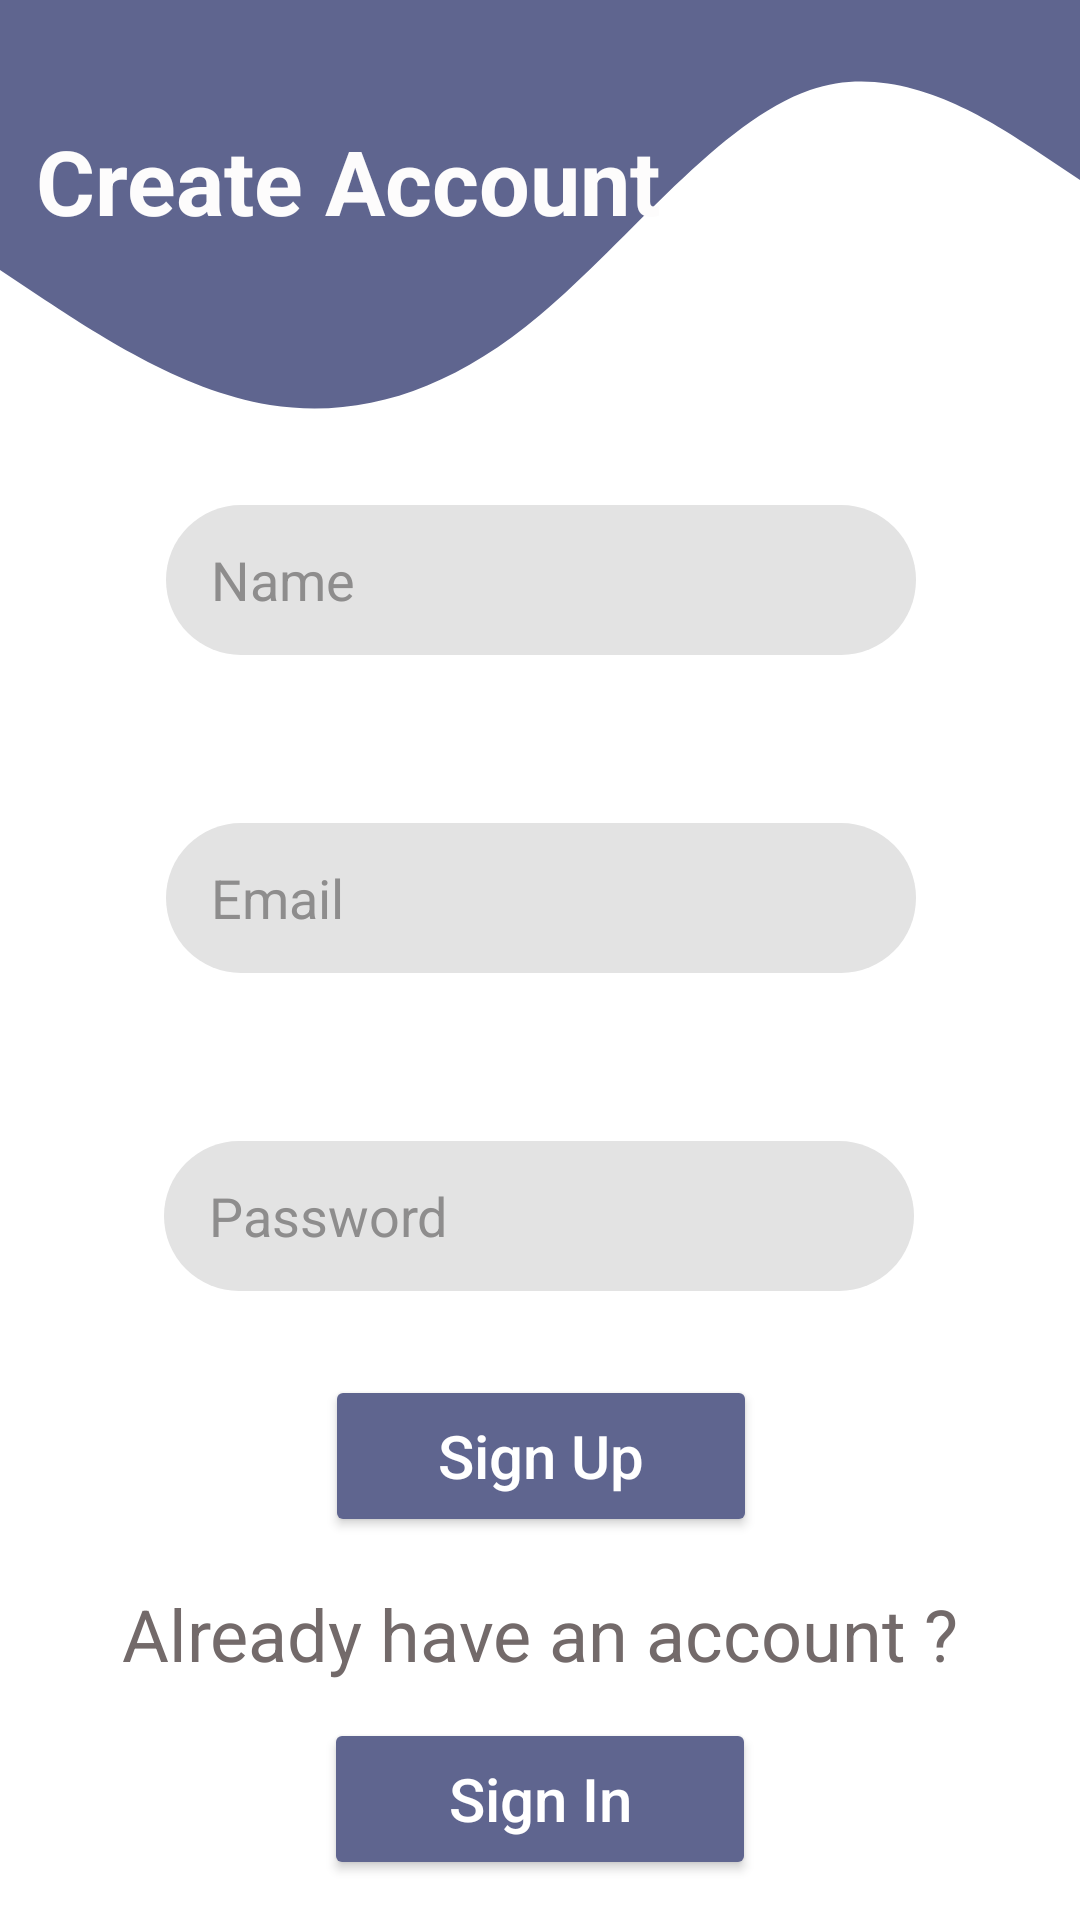

Layout XML and referenced resources for this Android screen:
<!-- AndroidManifest.xml: application theme Theme.OASISTravelPlanner -->
<!-- res/layout/activity_appregister.xml -->
<?xml version="1.0" encoding="utf-8"?>
<androidx.constraintlayout.widget.ConstraintLayout xmlns:android="http://schemas.android.com/apk/res/android"
    xmlns:app="http://schemas.android.com/apk/res-auto"
    xmlns:tools="http://schemas.android.com/tools"
    android:layout_width="match_parent"
    android:layout_height="match_parent"
    tools:context=".appregister">

    <View
        android:id="@+id/view1"
        android:layout_width="match_parent"
        android:layout_height="300dp"
        android:background="@drawable/ic_wave__3_"
        app:layout_constraintTop_toTopOf="parent"
        tools:layout_editor_absoluteX="0dp" />

    <TextView
        android:id="@+id/txt_registerheading"
        android:layout_width="wrap_content"
        android:layout_height="wrap_content"
        android:layout_marginTop="40dp"
        android:text="@string/txt_registerheading"
        android:textColor="#FDFCFC"
        android:textSize="30dp"
        android:textStyle="bold"
        app:layout_constraintEnd_toEndOf="parent"
        app:layout_constraintHorizontal_bias="0.079"
        app:layout_constraintStart_toStartOf="parent"
        app:layout_constraintTop_toTopOf="parent" />

    <EditText
        android:id="@+id/txt_nameinput"
        android:layout_width="250dp"
        android:layout_height="50dp"
        android:layout_marginTop="88dp"
        android:background="@drawable/btn"
        android:hint="@string/txt_nameinput"
        android:paddingLeft="15dp"
        android:textColor="#857979"
        android:textColorHighlight="#8E8D8D"
        android:textColorHint="#8E8D8D"
        app:layout_constraintEnd_toEndOf="parent"
        app:layout_constraintHorizontal_bias="0.503"
        app:layout_constraintStart_toStartOf="parent"
        app:layout_constraintTop_toBottomOf="@+id/txt_registerheading" />

    <EditText
        android:id="@+id/txt_emailinput"
        android:layout_width="250dp"
        android:layout_height="50dp"
        android:layout_marginTop="56dp"
        android:background="@drawable/btn"
        android:hint="@string/txt_emailinput"
        android:paddingLeft="15dp"
        android:textColor="#857979"
        android:textColorHighlight="#8E8D8D"
        android:textColorHint="#8E8D8D"
        app:layout_constraintEnd_toEndOf="parent"
        app:layout_constraintHorizontal_bias="0.503"
        app:layout_constraintStart_toStartOf="parent"
        app:layout_constraintTop_toBottomOf="@+id/txt_nameinput" />

    <Button
        android:id="@+id/btn_signup"
        android:layout_width="144dp"
        android:layout_height="54dp"
        android:layout_marginTop="28dp"
        android:backgroundTint="#5F658F"
        android:text="@string/btn_signup"
        android:textAllCaps="false"
        android:textColor="#FFFFFF"
        android:textSize="20dp"
        app:cornerRadius="10dp"
        app:layout_constraintEnd_toEndOf="parent"
        app:layout_constraintHorizontal_bias="0.501"
        app:layout_constraintStart_toStartOf="parent"
        app:layout_constraintTop_toBottomOf="@+id/txt_pwdinput" />

    <Button
        android:id="@+id/btn_signin"
        android:layout_width="144dp"
        android:layout_height="54dp"
        android:layout_marginTop="12dp"
        android:backgroundTint="#5F658F"
        android:text="@string/btn_signin"
        android:textAllCaps="false"
        android:textColor="#FFFFFF"
        android:textSize="20dp"
        app:cornerRadius="10dp"
        app:layout_constraintEnd_toEndOf="parent"
        app:layout_constraintHorizontal_bias="0.5"
        app:layout_constraintStart_toStartOf="parent"
        app:layout_constraintTop_toBottomOf="@+id/txt_signin" />

    <EditText
        android:id="@+id/txt_pwdinput"
        android:layout_width="250dp"
        android:layout_height="50dp"
        android:layout_marginTop="56dp"
        android:background="@drawable/btn"
        android:hint="@string/txt_pwdinput"
        android:paddingLeft="15dp"

        android:textColor="#857979"
        android:textColorHighlight="#8E8D8D"
        android:textColorHint="#8E8D8D"
        app:layout_constraintEnd_toEndOf="parent"
        app:layout_constraintHorizontal_bias="0.496"
        app:layout_constraintStart_toStartOf="parent"
        app:layout_constraintTop_toBottomOf="@+id/txt_emailinput" />

    <TextView
        android:id="@+id/txt_signin"
        android:layout_width="wrap_content"
        android:layout_height="wrap_content"
        android:layout_marginTop="16dp"
        android:text="@string/txt_signin"
        android:textColor="#736A6A"
        android:textSize="24sp"
        android:textStyle="normal"
        app:layout_constraintEnd_toEndOf="parent"
        app:layout_constraintStart_toStartOf="parent"
        app:layout_constraintTop_toBottomOf="@+id/btn_signup" />


</androidx.constraintlayout.widget.ConstraintLayout>
<!-- resources referenced by this layout -->
<resources>
  <!-- drawable btn (drawable) -->
  <?xml version="1.0" encoding="utf-8"?>
  <shape xmlns:android="http://schemas.android.com/apk/res/android">
      <solid android:color="#e3e3e3"/>
      <corners android:radius="50dp"/>
  </shape>
  <!-- drawable ic_wave__3_ (drawable) -->
  <vector xmlns:android="http://schemas.android.com/apk/res/android"
      android:width="1440dp"
      android:height="320dp"
      android:viewportWidth="1440"
      android:viewportHeight="320">
      <path
          android:pathData="M0,96L60,106.7C120,117 240,139 360,144C480,149 600,139 720,112C840,85 960,43 1080,32C1200,21 1320,43 1380,53.3L1440,64L1440,0L1380,0C1320,0 1200,0 1080,0C960,0 840,0 720,0C600,0 480,0 360,0C240,0 120,0 60,0L0,0Z"
          android:fillColor="#5F658F"/>
  </vector>
  <string name="btn_signin">Sign In</string>
  <string name="btn_signup">Sign Up</string>
  <string name="txt_emailinput">Email</string>
  <string name="txt_nameinput">Name</string>
  <string name="txt_pwdinput">Password</string>
  <string name="txt_registerheading">Create Account</string>
  <string name="txt_signin">Already have an account ?</string>
  <style name="Theme.OASISTravelPlanner" parent="Theme.MaterialComponents.DayNight.DarkActionBar">
          
          <item name="colorPrimary">@color/purple_500</item>
          <item name="colorPrimaryVariant">@color/purple_700</item>
          <item name="colorOnPrimary">@color/white</item>
          
          <item name="colorSecondary">@color/teal_200</item>
          <item name="colorSecondaryVariant">@color/teal_700</item>
          <item name="colorOnSecondary">@color/black</item>
          
          <item name="android:statusBarColor" tools:targetApi="l">?attr/colorPrimaryVariant</item>
          
      </style>
  <color name="purple_500">#FF6200EE</color>
  <color name="purple_700">#FF3700B3</color>
  <color name="white">#FFFFFFFF</color>
  <color name="teal_200">#FF03DAC5</color>
  <color name="teal_700">#FF018786</color>
  <color name="black">#FF000000</color>
</resources>
